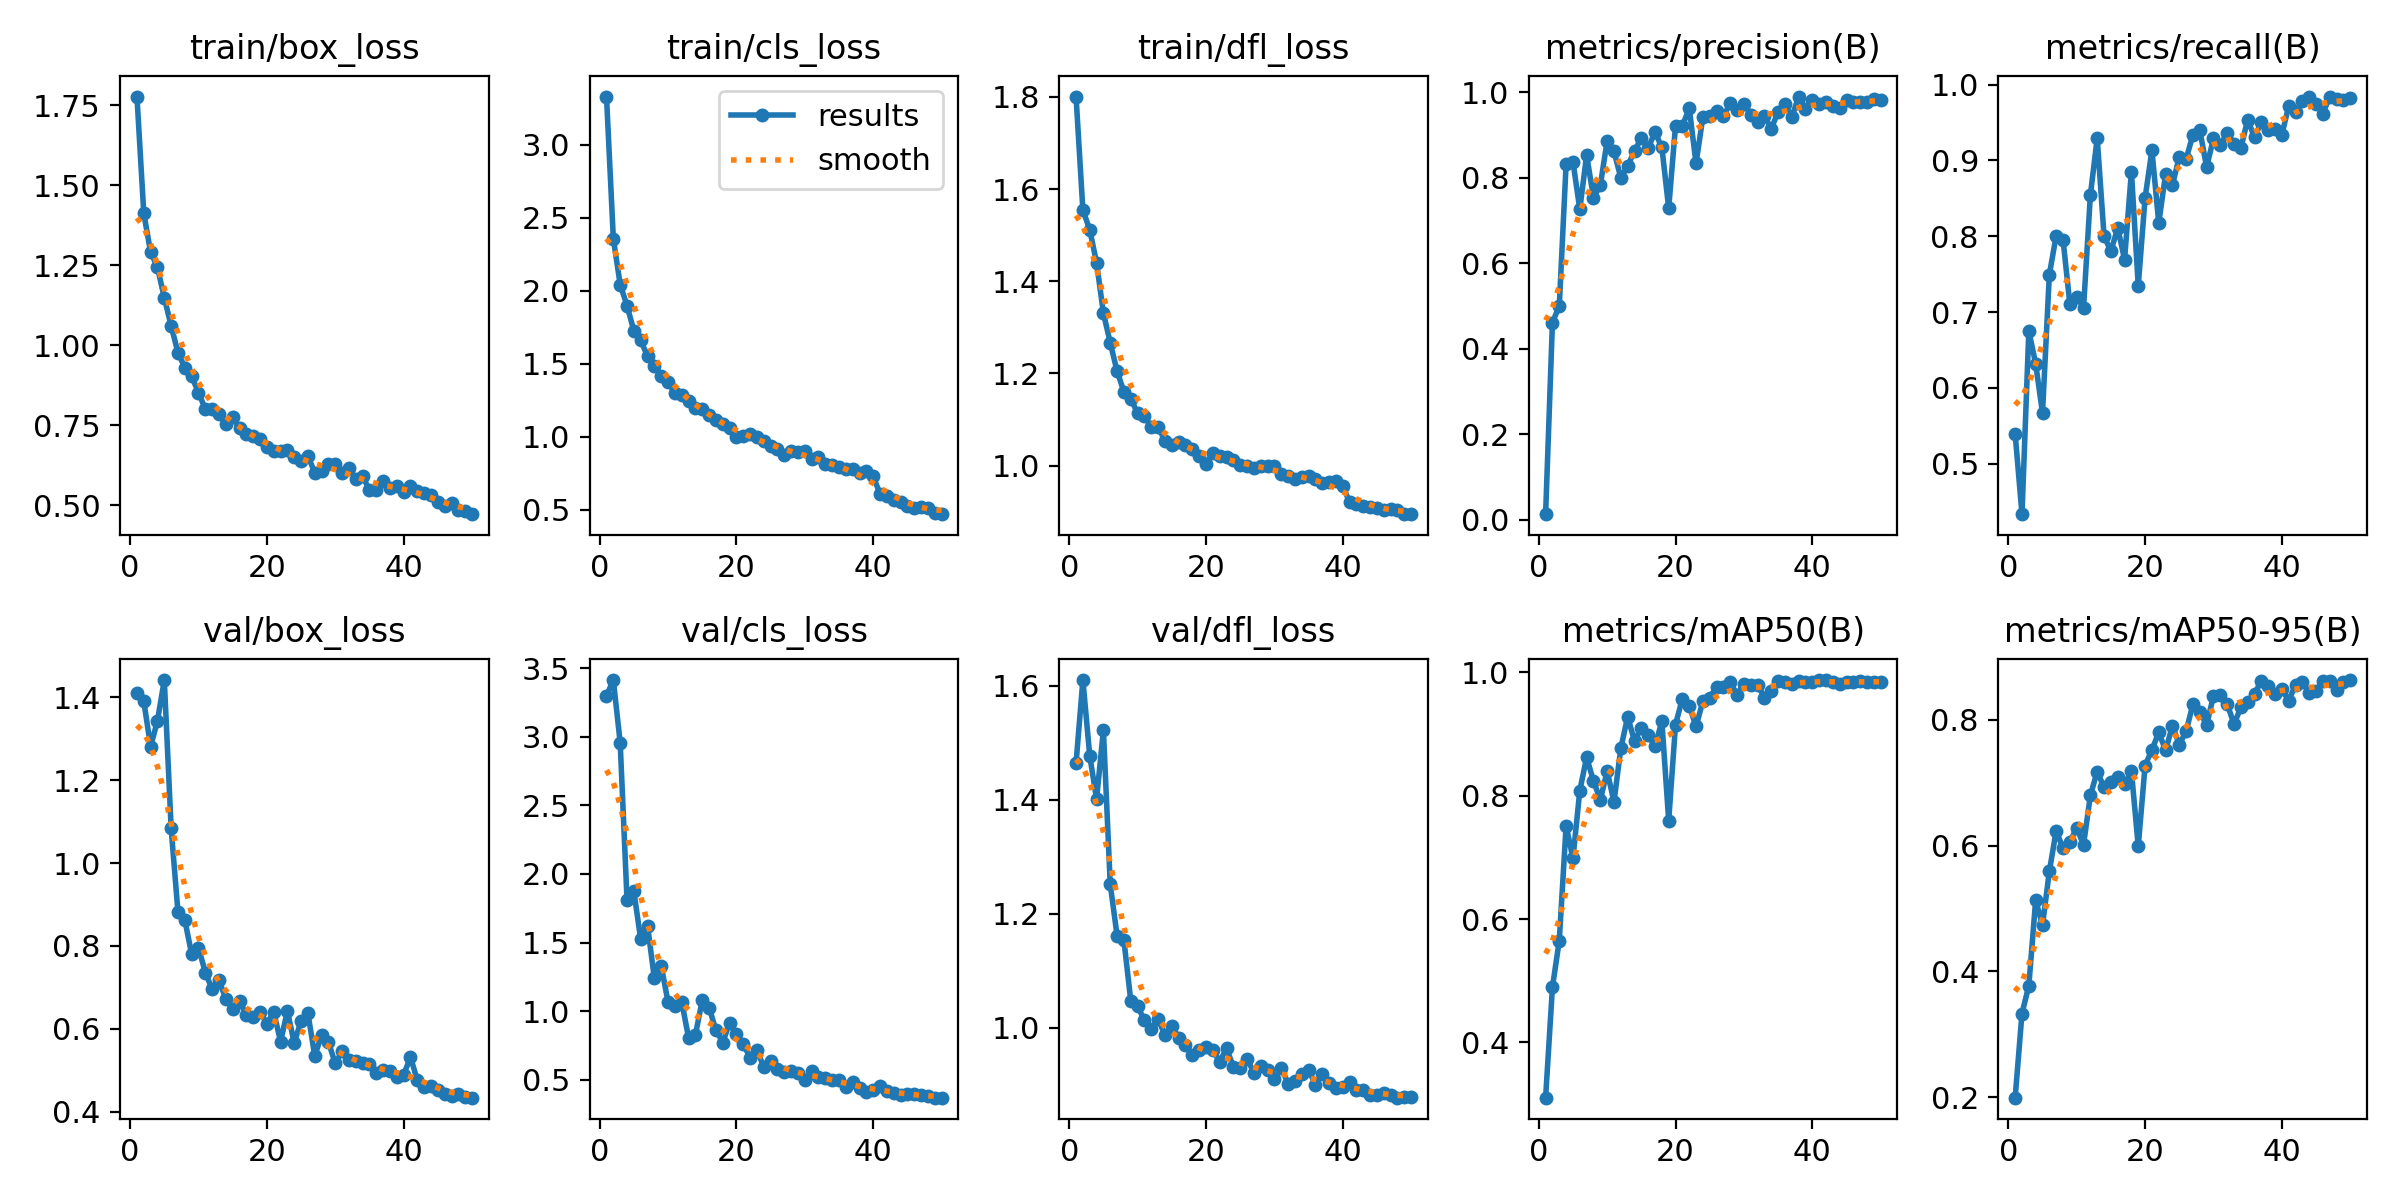

Data behind this chart, as committed beside it:
epoch, time, train/box_loss, train/cls_loss, train/dfl_loss, metrics/precision(B), metrics/recall(B), metrics/mAP50(B), metrics/mAP50-95(B), val/box_loss, val/cls_loss, val/dfl_loss, lr/pg0, lr/pg1, lr/pg2
1, 347, 1.778, 3.331, 1.801, 0.01346, 0.5394, 0.3106, 0.1989, 1.41, 3.299, 1.464, 0.0003606, 0.0003606, 0.0003606
2, 630.6, 1.412, 2.358, 1.554, 0.4614, 0.4335, 0.4894, 0.3328, 1.39, 3.414, 1.61, 0.0007164, 0.0007164, 0.0007164
3, 962.4, 1.291, 2.043, 1.512, 0.5001, 0.6751, 0.5653, 0.3773, 1.281, 2.958, 1.477, 0.001058, 0.001058, 0.001058
4, 1259, 1.244, 1.899, 1.44, 0.8324, 0.6319, 0.7512, 0.5132, 1.343, 1.814, 1.401, 0.001045, 0.001045, 0.001045
5, 1548, 1.149, 1.726, 1.331, 0.8377, 0.5668, 0.6983, 0.4733, 1.441, 1.873, 1.522, 0.001023, 0.001023, 0.001023
6, 1825, 1.061, 1.66, 1.267, 0.726, 0.7494, 0.8083, 0.5592, 1.084, 1.524, 1.251, 0.001001, 0.001001, 0.001001
7, 2106, 0.977, 1.552, 1.205, 0.853, 0.8006, 0.8622, 0.6234, 0.881, 1.622, 1.162, 0.000979, 0.000979, 0.000979
8, 2406, 0.9304, 1.484, 1.16, 0.7536, 0.7957, 0.8239, 0.596, 0.8622, 1.238, 1.153, 0.000957, 0.000957, 0.000957
9, 2701, 0.9035, 1.416, 1.145, 0.7819, 0.7106, 0.7931, 0.6063, 0.78, 1.331, 1.048, 0.000935, 0.000935, 0.000935
10, 3045, 0.8519, 1.373, 1.114, 0.8865, 0.7204, 0.8396, 0.6282, 0.7959, 1.065, 1.038, 0.000913, 0.000913, 0.000913
11, 3358, 0.8009, 1.303, 1.107, 0.8616, 0.7057, 0.79, 0.6014, 0.7358, 1.039, 1.013, 0.000891, 0.000891, 0.000891
12, 3674, 0.801, 1.287, 1.083, 0.7998, 0.8542, 0.8768, 0.6801, 0.6952, 1.067, 0.9973, 0.000869, 0.000869, 0.000869
13, 3993, 0.7853, 1.245, 1.083, 0.8278, 0.9295, 0.9279, 0.7177, 0.7169, 0.8063, 1.015, 0.000847, 0.000847, 0.000847
14, 4299, 0.7552, 1.196, 1.054, 0.8622, 0.8003, 0.8886, 0.693, 0.6719, 0.8265, 0.9876, 0.000825, 0.000825, 0.000825
15, 4635, 0.7769, 1.187, 1.044, 0.8936, 0.7803, 0.9101, 0.7014, 0.6474, 1.079, 1.004, 0.000803, 0.000803, 0.000803
16, 5012, 0.7403, 1.153, 1.05, 0.8698, 0.811, 0.8984, 0.7091, 0.6665, 1.026, 0.9825, 0.000781, 0.000781, 0.000781
17, 5359, 0.7227, 1.115, 1.045, 0.9063, 0.7693, 0.8801, 0.6975, 0.6344, 0.8613, 0.9697, 0.000759, 0.000759, 0.000759
18, 5797, 0.7174, 1.089, 1.035, 0.8711, 0.8853, 0.9206, 0.7186, 0.6284, 0.7705, 0.9514, 0.000737, 0.000737, 0.000737
19, 6677, 0.7065, 1.061, 1.021, 0.7287, 0.7349, 0.7596, 0.5989, 0.6418, 0.9154, 0.9607, 0.000715, 0.000715, 0.000715
20, 7069, 0.6836, 0.9998, 1.004, 0.9218, 0.8506, 0.9153, 0.7275, 0.6126, 0.8337, 0.9662, 0.000693, 0.000693, 0.000693
21, 7435, 0.671, 1.008, 1.026, 0.9203, 0.9132, 0.9572, 0.7526, 0.6405, 0.7589, 0.9618, 0.000671, 0.000671, 0.000671
22, 7847, 0.6698, 1.017, 1.02, 0.9629, 0.8174, 0.9462, 0.78, 0.5694, 0.6614, 0.9399, 0.000649, 0.000649, 0.000649
23, 8168, 0.6727, 1.001, 1.019, 0.8336, 0.8819, 0.9122, 0.7519, 0.6426, 0.7135, 0.9641, 0.000627, 0.000627, 0.000627
24, 8452, 0.6524, 0.9677, 1.012, 0.9419, 0.8677, 0.9532, 0.7905, 0.5662, 0.5939, 0.9314, 0.0006051, 0.0006051, 0.0006051
25, 8769, 0.6381, 0.9384, 1.002, 0.9454, 0.9048, 0.9591, 0.7608, 0.6192, 0.637, 0.9287, 0.0005831, 0.0005831, 0.0005831
26, 9062, 0.6543, 0.918, 1, 0.9556, 0.9019, 0.9763, 0.7817, 0.6375, 0.5807, 0.946, 0.0005611, 0.0005611, 0.0005611
27, 9343, 0.6023, 0.8769, 0.9943, 0.9434, 0.9339, 0.9756, 0.8254, 0.5347, 0.5557, 0.9212, 0.0005391, 0.0005391, 0.0005391
28, 9620, 0.6077, 0.8995, 0.9992, 0.9739, 0.9399, 0.9839, 0.8129, 0.5848, 0.5609, 0.9324, 0.0005171, 0.0005171, 0.0005171
29, 9893, 0.6284, 0.8935, 0.9996, 0.9592, 0.8911, 0.9638, 0.7921, 0.5684, 0.5492, 0.9264, 0.0004951, 0.0004951, 0.0004951
30, 10184, 0.6278, 0.8992, 0.9984, 0.9732, 0.929, 0.9811, 0.8382, 0.5165, 0.5006, 0.9097, 0.0004731, 0.0004731, 0.0004731
31, 10473, 0.6012, 0.849, 0.9822, 0.9477, 0.9201, 0.9797, 0.84, 0.5454, 0.5652, 0.9301, 0.0004511, 0.0004511, 0.0004511
32, 10784, 0.6159, 0.8609, 0.9779, 0.9306, 0.9361, 0.9801, 0.8259, 0.5259, 0.5216, 0.9019, 0.0004291, 0.0004291, 0.0004291
33, 11087, 0.5827, 0.8161, 0.9704, 0.9446, 0.922, 0.9588, 0.7932, 0.5232, 0.511, 0.907, 0.0004071, 0.0004071, 0.0004071
34, 11371, 0.5903, 0.807, 0.9746, 0.9146, 0.916, 0.9703, 0.8199, 0.517, 0.5003, 0.9193, 0.0003851, 0.0003851, 0.0003851
35, 11650, 0.548, 0.7948, 0.9779, 0.9543, 0.9538, 0.9857, 0.8288, 0.5145, 0.4979, 0.9261, 0.0003631, 0.0003631, 0.0003631
36, 11992, 0.5487, 0.7777, 0.971, 0.972, 0.9306, 0.9846, 0.8415, 0.4932, 0.4469, 0.9001, 0.0003411, 0.0003411, 0.0003411
37, 12385, 0.5752, 0.7764, 0.9631, 0.9411, 0.9506, 0.981, 0.8622, 0.5007, 0.486, 0.9189, 0.0003191, 0.0003191, 0.0003191
38, 12719, 0.5546, 0.7497, 0.9646, 0.9897, 0.9395, 0.9865, 0.8536, 0.4972, 0.4371, 0.9025, 0.0002971, 0.0002971, 0.0002971
39, 13054, 0.5619, 0.7639, 0.967, 0.9601, 0.9415, 0.9845, 0.8419, 0.4844, 0.4124, 0.8945, 0.0002751, 0.0002751, 0.0002751
40, 13358, 0.5429, 0.7285, 0.9551, 0.9807, 0.9339, 0.9844, 0.8494, 0.4895, 0.4243, 0.8966, 0.0002531, 0.0002531, 0.0002531
41, 13629, 0.5595, 0.6081, 0.9206, 0.9713, 0.9717, 0.9874, 0.8305, 0.5317, 0.4523, 0.9045, 0.0002311, 0.0002311, 0.0002311
42, 13920, 0.5442, 0.5935, 0.9168, 0.9759, 0.964, 0.9869, 0.8562, 0.476, 0.4152, 0.8901, 0.0002091, 0.0002091, 0.0002091
43, 14215, 0.5393, 0.5636, 0.9126, 0.9679, 0.9786, 0.9839, 0.8608, 0.4587, 0.4005, 0.8911, 0.0001871, 0.0001871, 0.0001871
44, 14523, 0.5319, 0.5555, 0.9094, 0.9625, 0.9835, 0.9807, 0.8431, 0.4629, 0.3905, 0.8826, 0.0001651, 0.0001651, 0.0001651
45, 14806, 0.51, 0.5255, 0.9071, 0.9828, 0.9746, 0.9835, 0.8464, 0.4522, 0.3922, 0.8828, 0.0001431, 0.0001431, 0.0001431
46, 15071, 0.4976, 0.5087, 0.9028, 0.9778, 0.9617, 0.9845, 0.8616, 0.4433, 0.3928, 0.8859, 0.0001211, 0.0001211, 0.0001211
47, 15333, 0.5063, 0.5182, 0.9053, 0.978, 0.9842, 0.9863, 0.8613, 0.4368, 0.3879, 0.8825, 9.91012e-05, 9.91012e-05, 9.91012e-05
48, 15592, 0.4863, 0.5098, 0.9024, 0.9772, 0.9806, 0.9841, 0.8477, 0.443, 0.3778, 0.8773, 7.71034e-05, 7.71034e-05, 7.71034e-05
49, 15846, 0.4819, 0.4754, 0.8944, 0.9839, 0.9791, 0.9847, 0.8611, 0.4351, 0.3686, 0.8791, 5.51056e-05, 5.51056e-05, 5.51056e-05
50, 16107, 0.4723, 0.4695, 0.8956, 0.9814, 0.9824, 0.9849, 0.8635, 0.434, 0.3686, 0.8792, 3.31078e-05, 3.31078e-05, 3.31078e-05
